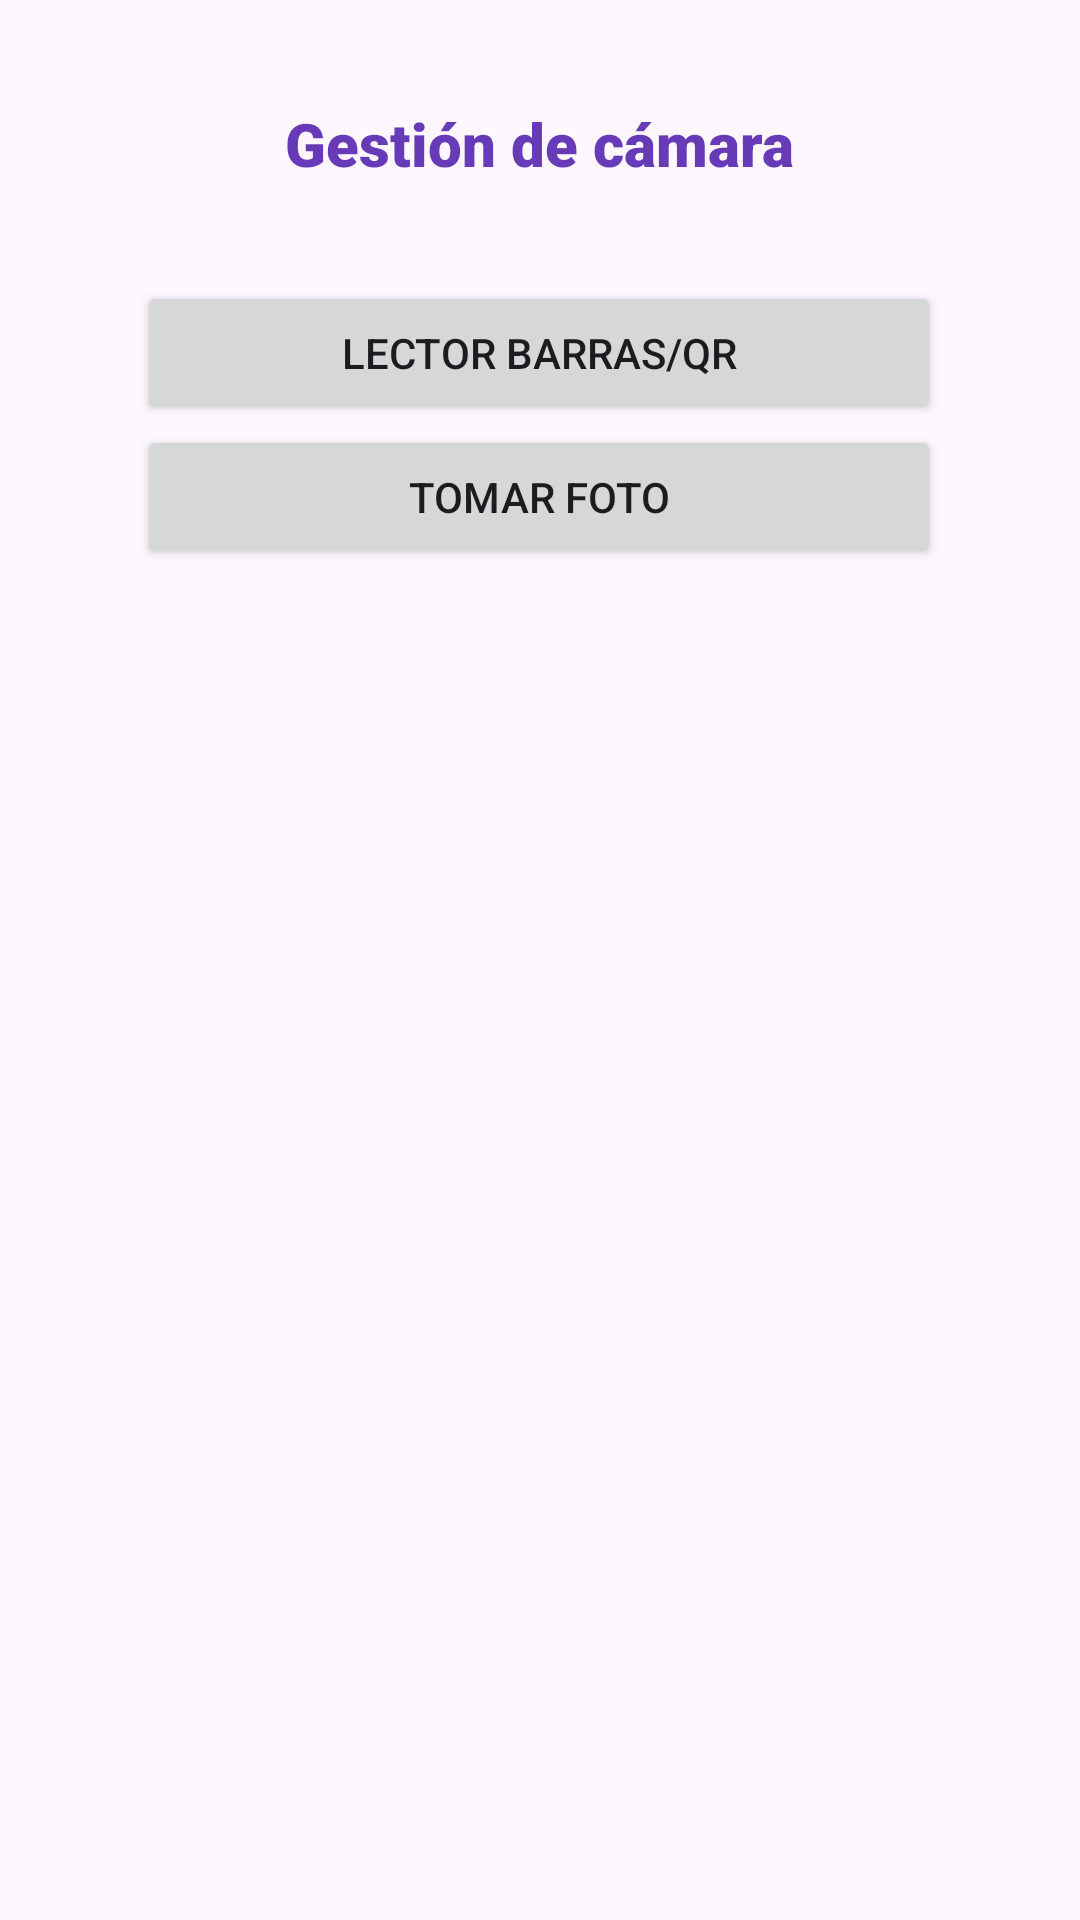

Here is an Android app screen rendered from its layout file. Give the layout XML and the strings, colors and styles it references.
<!-- AndroidManifest.xml: application theme Theme.Mov2_Clase25Sep -->
<!-- res/layout/activity_main.xml -->
<?xml version="1.0" encoding="utf-8"?>
<androidx.constraintlayout.widget.ConstraintLayout xmlns:android="http://schemas.android.com/apk/res/android"
    xmlns:app="http://schemas.android.com/apk/res-auto"
    xmlns:tools="http://schemas.android.com/tools"
    android:layout_width="match_parent"
    android:layout_height="match_parent"
    tools:context=".MainActivity">

    <TextView
        android:id="@+id/textView"
        android:layout_width="wrap_content"
        android:layout_height="wrap_content"
        android:fontFamily="sans-serif-black"
        android:text="@string/titulo"
        android:textColor="#673AB7"
        android:textSize="20sp"
        app:layout_constraintBottom_toBottomOf="parent"
        app:layout_constraintEnd_toEndOf="parent"
        app:layout_constraintStart_toStartOf="parent"
        app:layout_constraintTop_toTopOf="parent"
        app:layout_constraintVertical_bias="0.056" />

    <LinearLayout
        android:layout_width="268dp"
        android:layout_height="525dp"
        android:layout_marginTop="16dp"
        android:orientation="vertical"
        app:layout_constraintBottom_toBottomOf="parent"
        app:layout_constraintEnd_toEndOf="parent"
        app:layout_constraintHorizontal_bias="0.496"
        app:layout_constraintStart_toStartOf="parent"
        app:layout_constraintTop_toBottomOf="@+id/textView"
        app:layout_constraintVertical_bias="0.43">

        <Button
            android:id="@+id/btnLector"
            android:layout_width="match_parent"
            android:layout_height="wrap_content"
            android:text="@string/menu1" />

        <Button
            android:id="@+id/btnFoto"
            android:layout_width="match_parent"
            android:layout_height="wrap_content"
            android:text="@string/menu2" />
    </LinearLayout>

</androidx.constraintlayout.widget.ConstraintLayout>
<!-- resources referenced by this layout -->
<resources>
  <string name="menu1">Lector Barras/QR</string>
  <string name="menu2">Tomar foto</string>
  <string name="titulo">Gestión de cámara</string>
  <style name="Theme.Mov2_Clase25Sep" parent="Base.Theme.Mov2_Clase25Sep" />
  <style name="Base.Theme.Mov2_Clase25Sep" parent="Theme.Material3.DayNight.NoActionBar">
          
          
      </style>
</resources>
